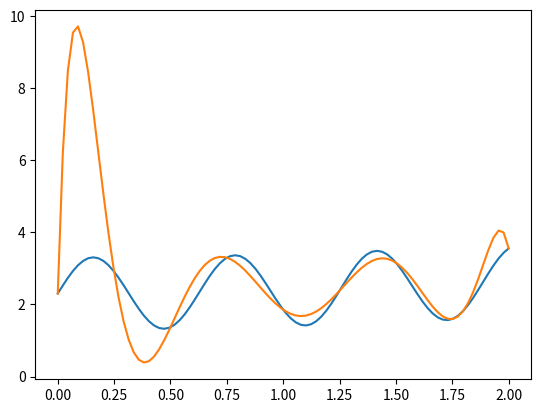

The script that saved this image:
import math
import numpy as np
import matplotlib.pyplot as plt


def get_points(x0: float, x1: float, n: int):
    x = np.linspace(x0, x1, n)
    y = np.random.uniform(x0, x1, n)
    return x, y


def get_points_from_func(x0: float, x1: float, n: int, f):
    x = np.linspace(x0, x1, n)
    y = np.zeros(n)
    for i in range(n):
        y[i] = f(x[i])
    return x, y


def fi_k(x: np.array, x0: float, k: int, n: int):
    res = 1
    for j in range(k):
        res *= np.sinh((x0 - x[j]) / 2) / np.sinh((x[k] - x[j]) / 2)
    for j in range(k + 1, n):
        res *= np.sinh((x0 - x[j]) / 2) / np.sinh((x[k] - x[j]) / 2)
    return res


def interpolation(points: tuple, x0: float):
    x, y = points
    res = 0
    n = x.shape[0]
    for k in range(n):
        res += fi_k(x, x0, k, n) * y[k]
    return res


def test1(n):
    p = get_points(-2, 2, n, )
    plt.scatter(*p)
    x = np.linspace(-2, 2, 10 * n)
    y = np.zeros(10 * n)
    for i in range(10 * n):
        y[i] = interpolation(p, x[i])
    plt.plot(x, y)
    plt.show()


def test2(n):
    x0, x1 = 0, 2
    f = lambda x: math.sin(10*x)+math.log(x*x+10)
    p = get_points_from_func(x0, x1, n, f)
    plt.plot(*get_points_from_func(x0, x1, 10*n, f))
    x = np.linspace(x0, x1, 10 * n)
    y = np.zeros(10 * n)
    for i in range(10 * n):
        y[i] = interpolation(p, x[i])
    plt.plot(x, y)
    plt.show()


test2(9)